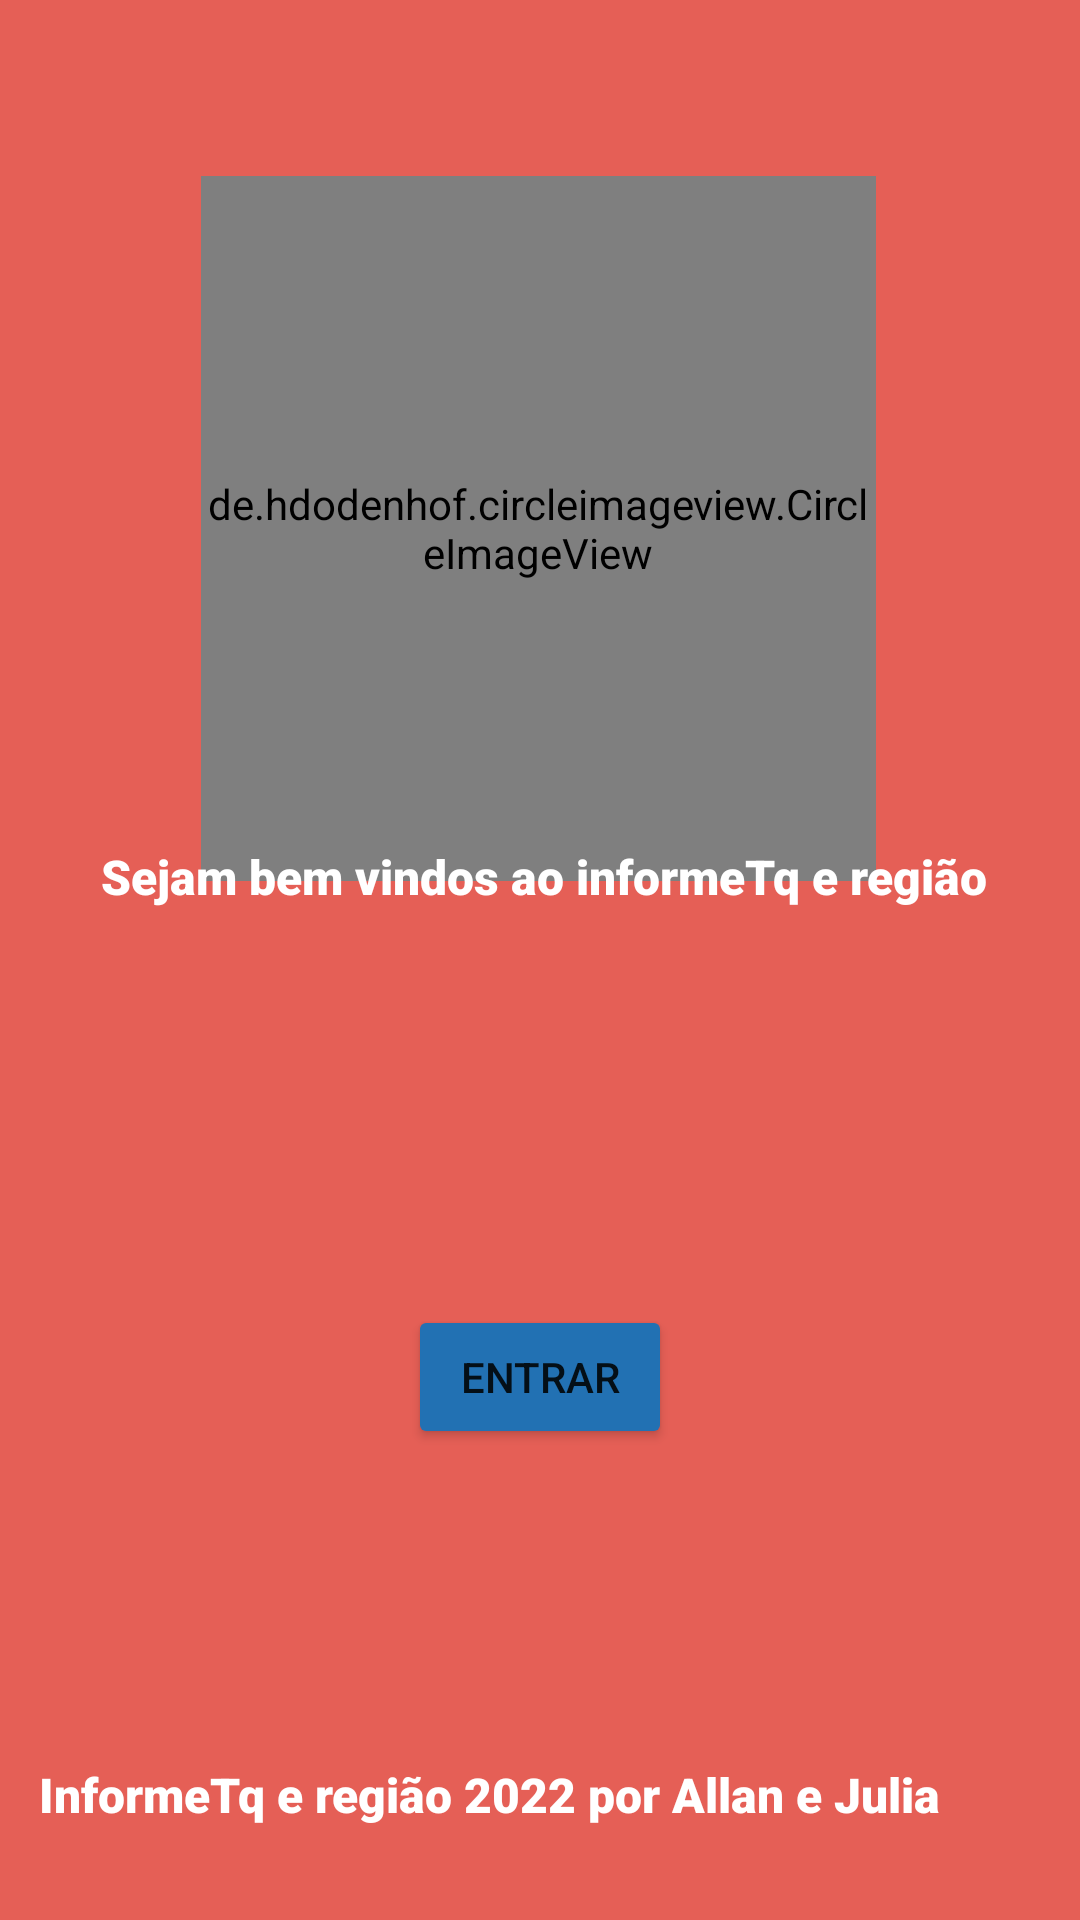

This screen was rendered from an Android layout file. Write that file and the resources it references.
<!-- AndroidManifest.xml: application theme Theme.CloneInformeTqJava -->
<!-- res/layout/activity_main.xml -->
<?xml version="1.0" encoding="utf-8"?>
<androidx.constraintlayout.widget.ConstraintLayout xmlns:android="http://schemas.android.com/apk/res/android"
    xmlns:app="http://schemas.android.com/apk/res-auto"
    xmlns:tools="http://schemas.android.com/tools"
    android:layout_width="match_parent"
    android:layout_height="match_parent"
    android:background="#E55F56"
    tools:context=".MainActivity">

    <de.hdodenhof.circleimageview.CircleImageView
        android:id="@+id/logoapp"
        android:layout_width="225dp"
        android:layout_height="235dp"
        android:src="@drawable/logo"
        app:civ_border_color="#000000"
        app:civ_border_width="3dp"
        app:layout_constraintBottom_toBottomOf="parent"
        app:layout_constraintEnd_toEndOf="parent"
        app:layout_constraintHorizontal_bias="0.496"
        app:layout_constraintStart_toStartOf="parent"
        app:layout_constraintTop_toTopOf="parent"
        app:layout_constraintVertical_bias="0.145" />

    <TextView
        android:id="@+id/rodape"
        android:layout_width="wrap_content"
        android:layout_height="wrap_content"
        android:layout_marginStart="91dp"
        android:layout_marginEnd="62dp"
        android:layout_marginBottom="31dp"
        android:fontFamily="sans-serif-black"
        android:text="InformeTq e região 2022 por Allan e Julia"
        android:textAlignment="center"
        android:textColor="#FFFFFF"
        android:textSize="16sp"
        android:textStyle="bold"
        app:layout_constraintBottom_toBottomOf="parent"
        app:layout_constraintEnd_toEndOf="parent"
        app:layout_constraintHorizontal_bias="0.837"
        app:layout_constraintStart_toStartOf="parent" />

    <TextView
        android:id="@+id/tituloinicialindex"
        android:layout_width="wrap_content"
        android:layout_height="wrap_content"
        android:layout_marginStart="76dp"
        android:layout_marginEnd="76dp"
        android:layout_marginBottom="211dp"
        android:fontFamily="sans-serif-black"
        android:text="Sejam bem vindos ao informeTq e região "
        android:textColor="#FFFFFF"
        android:textSize="16sp"
        android:textStyle="bold"
        app:layout_constraintBottom_toTopOf="@+id/rodape"
        app:layout_constraintEnd_toEndOf="parent"
        app:layout_constraintHorizontal_bias="0.463"
        app:layout_constraintStart_toStartOf="parent"
        app:layout_constraintTop_toTopOf="parent"
        app:layout_constraintVertical_bias="0.793" />

    <TextView
        android:id="@+id/subtituloindex"
        android:layout_width="wrap_content"
        android:layout_height="wrap_content"
        android:layout_marginStart="54dp"
        android:layout_marginTop="42dp"
        android:layout_marginEnd="53dp"
        android:layout_marginBottom="245dp"
        android:fontFamily="sans-serif-black"
        android:text="Conheça os melhores estabelecimentos da sua cidade !"
        android:textColor="#FFFFFF"
        android:textSize="12sp"
        android:textStyle="bold"
        app:layout_constraintBottom_toTopOf="@+id/rodape"
        app:layout_constraintEnd_toEndOf="parent"
        app:layout_constraintStart_toStartOf="parent"
        app:layout_constraintTop_toBottomOf="@+id/tituloinicialindex" />

    <Button
        android:id="@+id/botaoinicial"
        android:layout_width="wrap_content"
        android:layout_height="wrap_content"
        android:layout_marginStart="159dp"
        android:layout_marginTop="96dp"
        android:layout_marginEnd="159dp"
        android:layout_marginBottom="101dp"
        android:backgroundTint="#2271B3"
        android:text="Entrar"
        android:onClick="irParaSubInicial"
        app:layout_constraintBottom_toTopOf="@+id/rodape"
        app:layout_constraintEnd_toEndOf="parent"
        app:layout_constraintStart_toStartOf="parent"
        app:layout_constraintTop_toBottomOf="@+id/subtituloindex" />

</androidx.constraintlayout.widget.ConstraintLayout>
<!-- resources referenced by this layout -->
<resources>
  <style name="Theme.CloneInformeTqJava" parent="Theme.MaterialComponents.DayNight.DarkActionBar">
          
          <item name="colorPrimary">@color/purple_500</item>
          <item name="colorPrimaryVariant">@color/purple_700</item>
          <item name="colorOnPrimary">@color/white</item>
          
          <item name="colorSecondary">@color/teal_200</item>
          <item name="colorSecondaryVariant">@color/teal_700</item>
          <item name="colorOnSecondary">@color/black</item>
          
          <item name="android:statusBarColor" tools:targetApi="l">?attr/colorPrimaryVariant</item>
          
      </style>
  <!-- not gathered from this repository: default colours our renderer supplied (Android Studio template values) -->
  <color name="purple_500">#FF6200EE</color>
  <color name="purple_700">#FF3700B3</color>
  <color name="teal_200">#FF03DAC5</color>
  <color name="teal_700">#FF018786</color>
  <color name="black">#FF000000</color>
  <color name="white">#FFFFFFFF</color>
</resources>
